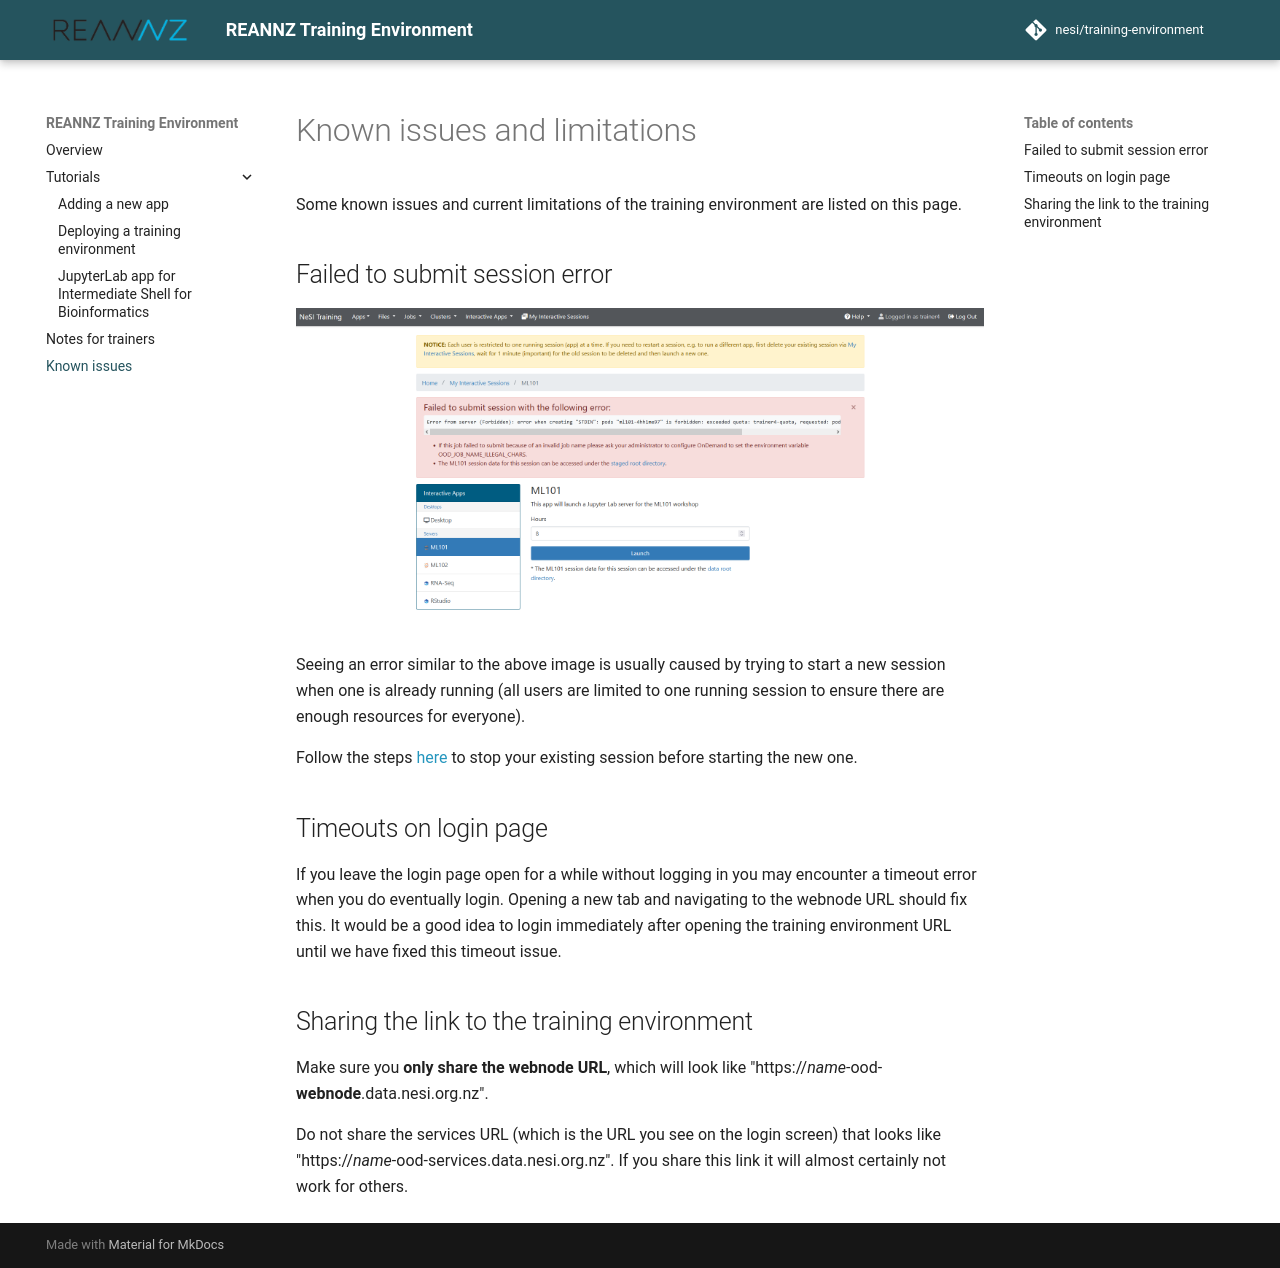

repository: nesi/training-environment · page: known-issues/index.html · generator: mkdocs

# Known issues and limitations

Some known issues and current limitations of the training environment are listed on this page.

## Failed to submit session error

![error message](failed-to-submit-session-error.png)

Seeing an error similar to the above image is usually caused by trying to start a new session when one is already running (all users are limited to one running session to ensure there are enough resources for everyone).

Follow the steps [here](notes-for-trainers.md#session-limits) to stop your existing session before starting the new one.

## Timeouts on login page

If you leave the login page open for a while without logging in you may encounter a timeout error when you do eventually login.
Opening a new tab and navigating to the webnode URL should fix this. It would be a good idea to login immediately after opening the training environment URL until we have fixed this timeout issue.

## Sharing the link to the training environment

Make sure you **only share the webnode URL**, which will look like "https://*name*-ood-**webnode**.data.nesi.org.nz".

Do not share the services URL (which is the URL you see on the login screen) that looks like "https://*name*-ood-services.data.nesi.org.nz". If you share this link it will almost certainly not work for others.
